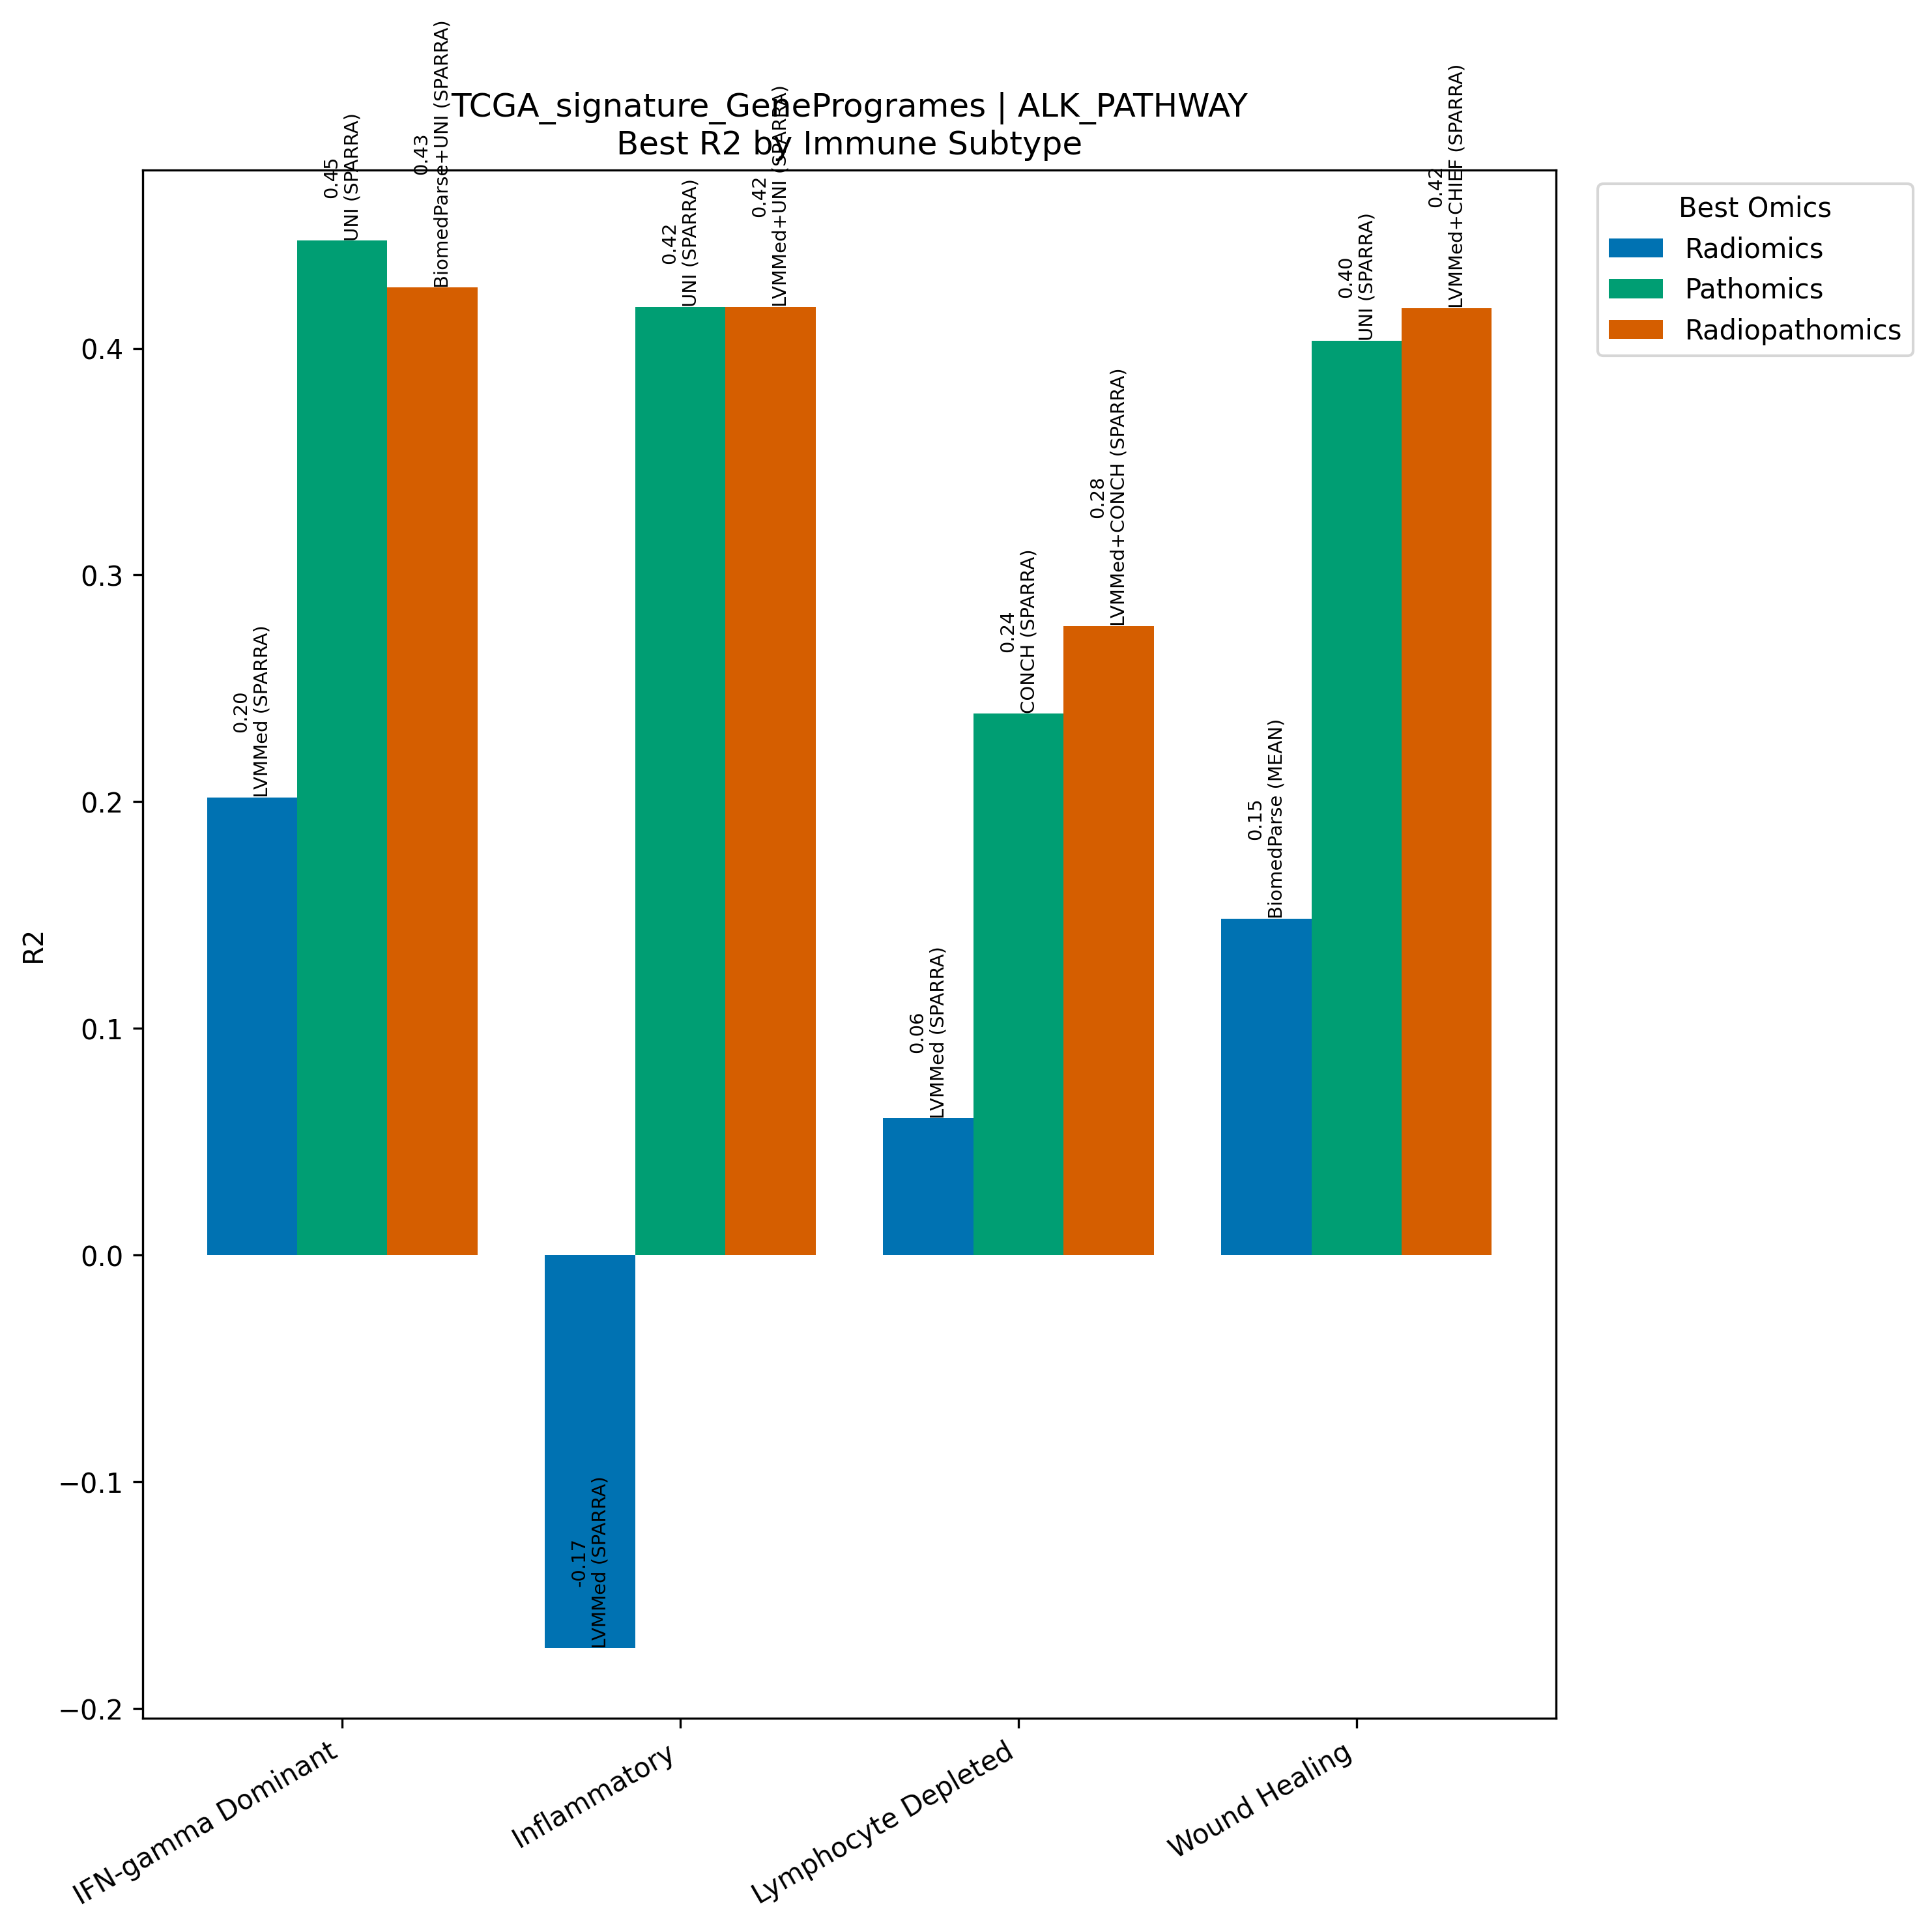

Source data for this figure (header and first rows):
Model, Omics, Subtype, R2, N
LVMMed (SPARRA), Radiomics, IFN-gamma Dominant, 0.2018, 267
UNI (SPARRA), Pathomics, IFN-gamma Dominant, 0.4475, 267
BiomedParse+UNI (SPARRA), Radiopathomics, IFN-gamma Dominant, 0.4268, 267
LVMMed (SPARRA), Radiomics, Inflammatory, -0.1733, 311
UNI (SPARRA), Pathomics, Inflammatory, 0.4183, 311
LVMMed+UNI (SPARRA), Radiopathomics, Inflammatory, 0.4183, 311
LVMMed (SPARRA), Radiomics, Lymphocyte Depleted, 0.06036, 94
CONCH (SPARRA), Pathomics, Lymphocyte Depleted, 0.239, 94
LVMMed+CONCH (SPARRA), Radiopathomics, Lymphocyte Depleted, 0.2775, 94
BiomedParse (MEAN), Radiomics, Wound Healing, 0.1484, 214
UNI (SPARRA), Pathomics, Wound Healing, 0.4033, 214
LVMMed+CHIEF (SPARRA), Radiopathomics, Wound Healing, 0.4177, 214
